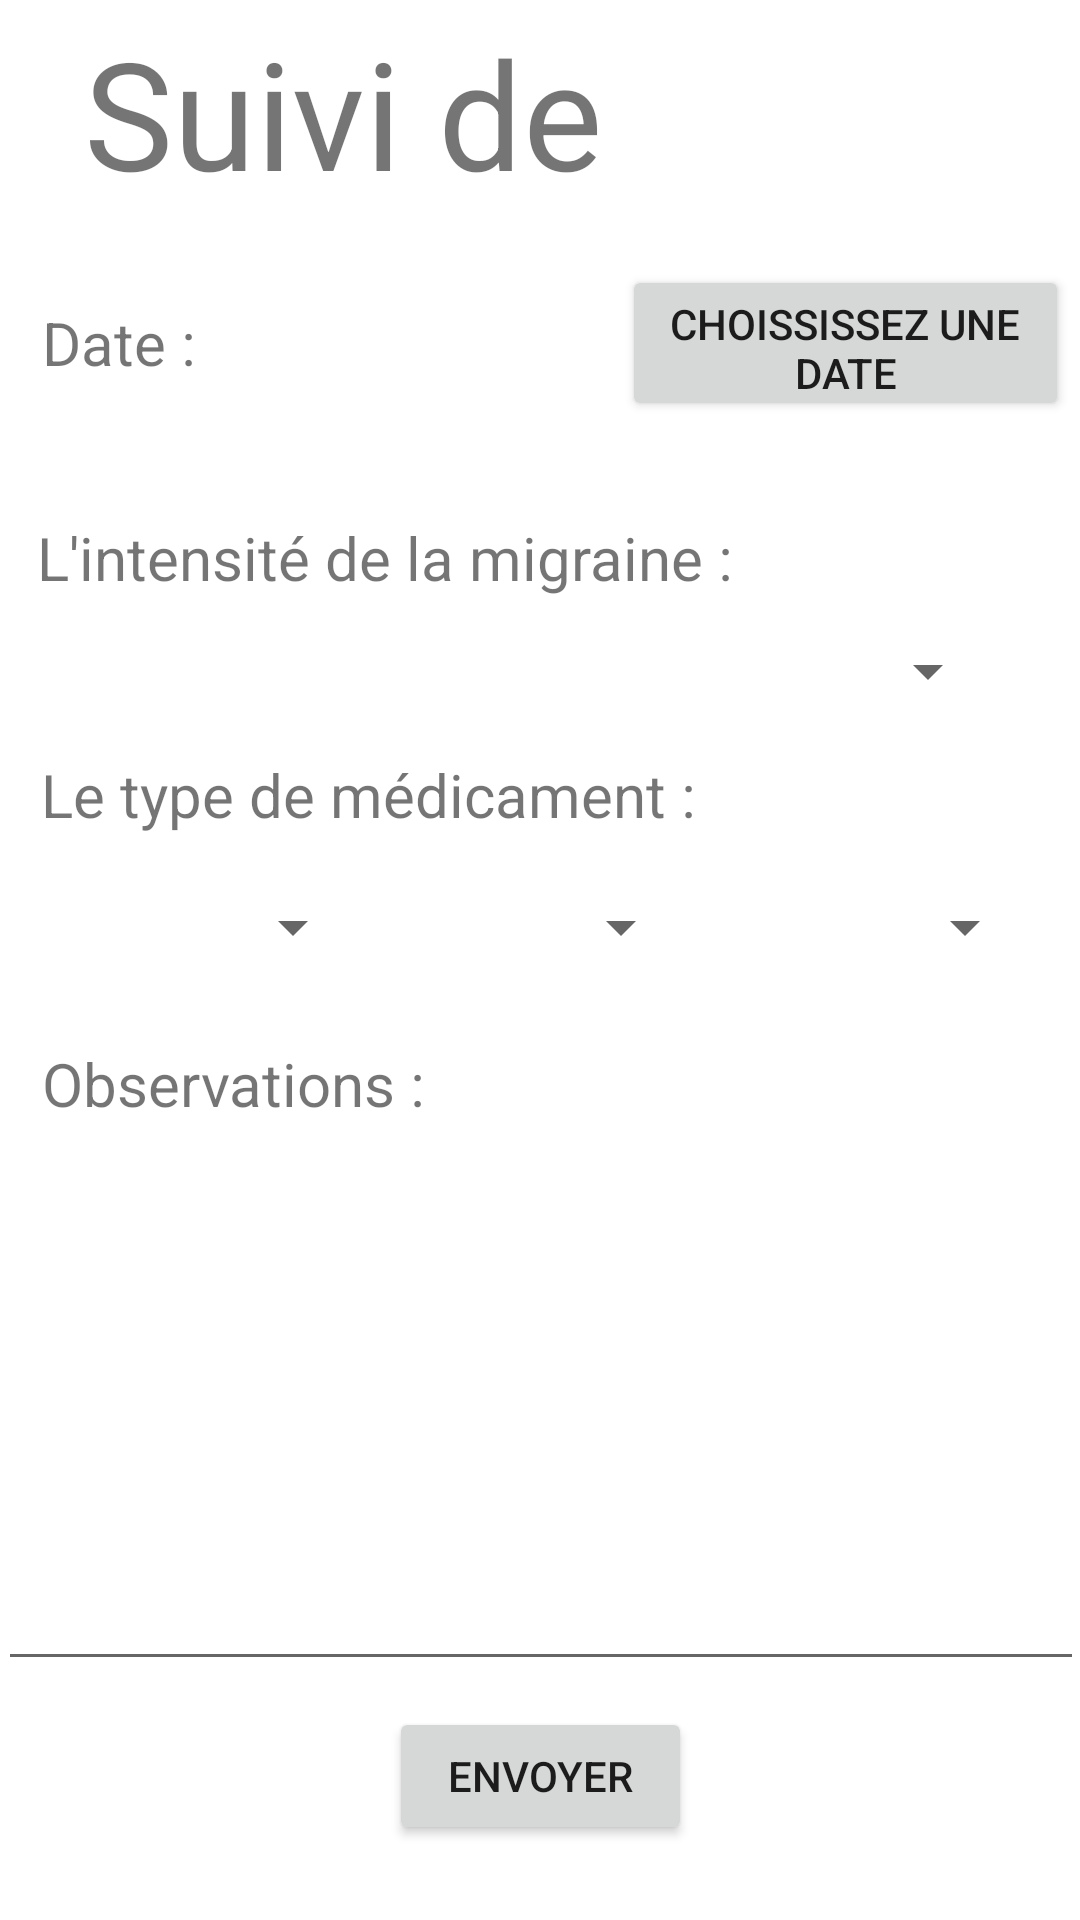

This screen was rendered from an Android layout file. Write that file and the resources it references.
<!-- AndroidManifest.xml: application theme Theme.Aplication_Hopital -->
<!-- res/layout/activity_main.xml -->
<?xml version="1.0" encoding="utf-8"?>
<androidx.constraintlayout.widget.ConstraintLayout xmlns:android="http://schemas.android.com/apk/res/android"
    xmlns:app="http://schemas.android.com/apk/res-auto"
    xmlns:tools="http://schemas.android.com/tools"
    android:layout_width="match_parent"
    android:layout_height="match_parent"
    tools:context=".MainActivity">


    <Spinner
        android:id="@+id/spnAINS"
        android:layout_width="97dp"
        android:layout_height="35dp"
        app:layout_constraintBottom_toBottomOf="parent"
        app:layout_constraintEnd_toEndOf="parent"
        app:layout_constraintHorizontal_bias="0.094"
        app:layout_constraintStart_toStartOf="parent"
        app:layout_constraintTop_toTopOf="parent"
        app:layout_constraintVertical_bias="0.482" />

    <Spinner
        android:id="@+id/spnTDF"
        android:layout_width="97dp"
        android:layout_height="35dp"
        app:layout_constraintBottom_toBottomOf="parent"
        app:layout_constraintEnd_toEndOf="parent"
        app:layout_constraintHorizontal_bias="0.945"
        app:layout_constraintStart_toStartOf="parent"
        app:layout_constraintTop_toTopOf="parent"
        app:layout_constraintVertical_bias="0.482" />

    <Spinner
        android:id="@+id/spnTripan"
        android:layout_width="97dp"
        android:layout_height="35dp"
        app:layout_constraintBottom_toBottomOf="parent"
        app:layout_constraintEnd_toEndOf="parent"
        app:layout_constraintHorizontal_bias="0.51"
        app:layout_constraintStart_toStartOf="parent"
        app:layout_constraintTop_toTopOf="parent"
        app:layout_constraintVertical_bias="0.482" />

    <TextView
        android:id="@+id/textViewTDM"
        android:layout_width="wrap_content"
        android:layout_height="wrap_content"
        android:text="Le type de médicament : "
        android:textSize="20sp"
        app:layout_constraintBottom_toBottomOf="parent"
        app:layout_constraintEnd_toEndOf="parent"
        app:layout_constraintHorizontal_bias="0.099"
        app:layout_constraintStart_toStartOf="parent"
        app:layout_constraintTop_toTopOf="parent"
        app:layout_constraintVertical_bias="0.41" />


    <TextView
        android:id="@+id/textViewObs"
        android:layout_width="wrap_content"
        android:layout_height="wrap_content"
        android:text="Observations : "
        android:textSize="20sp"
        app:layout_constraintBottom_toBottomOf="parent"
        app:layout_constraintEnd_toEndOf="parent"
        app:layout_constraintHorizontal_bias="0.061"
        app:layout_constraintStart_toStartOf="parent"
        app:layout_constraintTop_toTopOf="parent"
        app:layout_constraintVertical_bias="0.567" />

    <Button
        android:id="@+id/bttnEnvoyer"
        android:layout_width="101dp"
        android:layout_height="46dp"
        android:text="Envoyer"
        app:layout_constraintBottom_toBottomOf="parent"
        app:layout_constraintEnd_toEndOf="parent"
        app:layout_constraintStart_toStartOf="parent"
        app:layout_constraintTop_toTopOf="parent"
        app:layout_constraintVertical_bias="0.958" />

    <TextView
        android:id="@+id/textViewSDM"
        android:layout_width="351dp"
        android:layout_height="73dp"
        android:layout_marginStart="28dp"
        android:layout_marginTop="4dp"
        android:text="Suivi de migraine"
        android:textSize="50sp"
        app:layout_constraintStart_toStartOf="parent"
        app:layout_constraintTop_toTopOf="parent" />

    <TextView
        android:id="@+id/textViewDate"
        android:layout_width="66dp"
        android:layout_height="34dp"
        android:text="Date : "
        android:textSize="20sp"
        app:layout_constraintBottom_toBottomOf="parent"
        app:layout_constraintEnd_toEndOf="parent"
        app:layout_constraintHorizontal_bias="0.048"
        app:layout_constraintStart_toStartOf="parent"
        app:layout_constraintTop_toTopOf="parent"
        app:layout_constraintVertical_bias="0.166" />

    <TextView
        android:id="@+id/textViewIDM"
        android:layout_width="wrap_content"
        android:layout_height="wrap_content"
        android:text="L'intensité de la migraine : "
        android:textSize="20sp"
        app:layout_constraintBottom_toBottomOf="parent"
        app:layout_constraintEnd_toEndOf="parent"
        app:layout_constraintHorizontal_bias="0.099"
        app:layout_constraintStart_toStartOf="parent"
        app:layout_constraintTop_toTopOf="parent"
        app:layout_constraintVertical_bias="0.281" />

    <Spinner
        android:id="@+id/spinner"
        android:layout_width="325dp"
        android:layout_height="35dp"
        android:spinnerMode="dropdown"
        app:layout_constraintBottom_toBottomOf="parent"
        app:layout_constraintEnd_toEndOf="parent"
        app:layout_constraintHorizontal_bias="0.235"
        app:layout_constraintStart_toStartOf="parent"
        app:layout_constraintTop_toTopOf="parent"
        app:layout_constraintVertical_bias="0.341" />

    <Button
        android:id="@+id/pickDateBtn"
        android:layout_width="149dp"
        android:layout_height="52dp"
        android:text="Choississez une date"
        app:layout_constraintBottom_toBottomOf="parent"
        app:layout_constraintEnd_toEndOf="parent"
        app:layout_constraintHorizontal_bias="0.983"
        app:layout_constraintStart_toStartOf="parent"
        app:layout_constraintTop_toTopOf="parent"
        app:layout_constraintVertical_bias="0.15" />

    <TextView
        android:id="@+id/dateTv"
        android:layout_width="wrap_content"
        android:layout_height="wrap_content"
        android:text=" "
        android:textSize="30sp"
        app:layout_constraintBottom_toBottomOf="parent"
        app:layout_constraintEnd_toEndOf="parent"
        app:layout_constraintHorizontal_bias="0.324"
        app:layout_constraintStart_toStartOf="parent"
        app:layout_constraintTop_toTopOf="parent"
        app:layout_constraintVertical_bias="0.159" />

    <EditText
        android:id="@+id/editTextTextMultiLine"
        android:layout_width="362dp"
        android:layout_height="209dp"
        android:ems="10"
        android:gravity="start|top"
        android:inputType="textMultiLine"
        app:layout_constraintBottom_toBottomOf="parent"
        app:layout_constraintEnd_toEndOf="parent"
        app:layout_constraintHorizontal_bias="0.548"
        app:layout_constraintStart_toStartOf="parent"
        app:layout_constraintTop_toTopOf="parent"
        app:layout_constraintVertical_bias="0.815" />

</androidx.constraintlayout.widget.ConstraintLayout>
<!-- resources referenced by this layout -->
<resources>
  <style name="Theme.Aplication_Hopital" parent="Theme.MaterialComponents.DayNight.DarkActionBar">
          
          <item name="colorPrimary">@color/purple_500</item>
          <item name="colorPrimaryVariant">@color/purple_700</item>
          <item name="colorOnPrimary">@color/white</item>
          
          <item name="colorSecondary">@color/teal_200</item>
          <item name="colorSecondaryVariant">@color/teal_700</item>
          <item name="colorOnSecondary">@color/black</item>
          
          <item name="android:statusBarColor" tools:targetApi="l">?attr/colorPrimaryVariant</item>
          
      </style>
  <!-- not gathered from this repository: default colours our renderer supplied (Android Studio template values) -->
  <color name="purple_500">#FF6200EE</color>
  <color name="purple_700">#FF3700B3</color>
  <color name="teal_200">#FF03DAC5</color>
  <color name="teal_700">#FF018786</color>
  <color name="black">#FF000000</color>
  <color name="white">#FFFFFFFF</color>
</resources>
